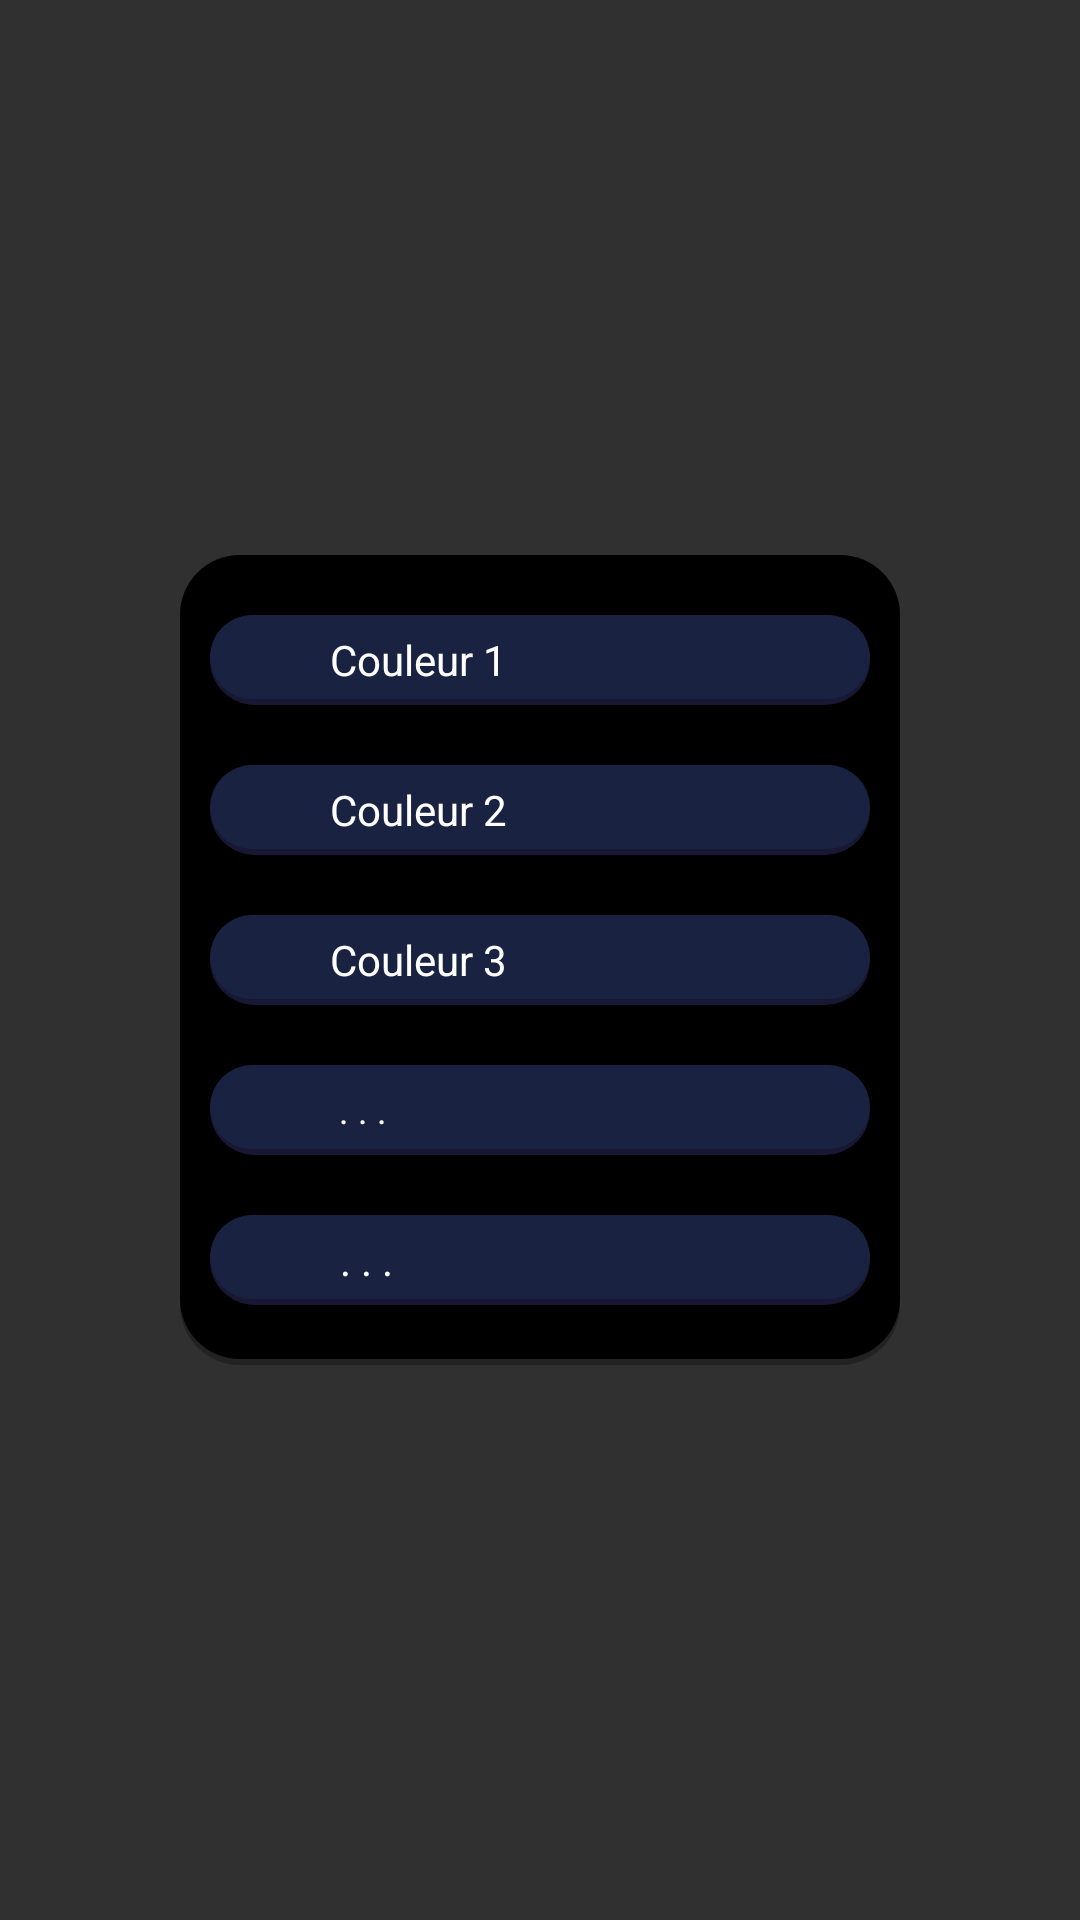

Here is an Android app screen rendered from its layout file. Give the layout XML and the strings, colors and styles it references.
<!-- AndroidManifest.xml: application theme AppTheme -->
<!-- res/layout/dialog_background_style.xml -->
<?xml version="1.0" encoding="utf-8"?>
<androidx.constraintlayout.widget.ConstraintLayout xmlns:android="http://schemas.android.com/apk/res/android"
    xmlns:app="http://schemas.android.com/apk/res-auto"
    xmlns:tools="http://schemas.android.com/tools"
    android:layout_width="wrap_content"
    android:layout_height="wrap_content"
    tools:ignore="ContentDescription,HardcodedText">

    <Space
        android:id="@+id/space"
        android:layout_width="10dp"
        android:layout_height="10dp"
        app:layout_constraintBottom_toBottomOf="@id/imageView3"
        app:layout_constraintStart_toStartOf="@id/imageView3"
        app:layout_constraintTop_toTopOf="@id/imageView3" />

    <Space
        android:id="@+id/space2"
        android:layout_width="10dp"
        android:layout_height="10dp"
        app:layout_constraintBottom_toBottomOf="@id/imageView3"
        app:layout_constraintStart_toEndOf="@id/textView4"
        app:layout_constraintTop_toTopOf="@id/imageView3" />

    <Space
        android:id="@+id/space3"
        android:layout_width="match_parent"
        android:layout_height="20dp"
        app:layout_constraintTop_toTopOf="@+id/imageView" />

    <Space
        android:id="@+id/space4"
        android:layout_width="match_parent"
        android:layout_height="20dp"
        app:layout_constraintTop_toBottomOf="@+id/imageView3" />

    <Space
        android:id="@+id/space5"
        android:layout_width="match_parent"
        android:layout_height="20dp"
        app:layout_constraintTop_toBottomOf="@+id/create_qr_code" />

    <Space
        android:id="@+id/space6"
        android:layout_width="match_parent"
        android:layout_height="20dp"
        app:layout_constraintTop_toBottomOf="@+id/load_qr_code_camera" />

    <Space
        android:id="@+id/space7"
        android:layout_width="match_parent"
        android:layout_height="20dp"
        app:layout_constraintTop_toBottomOf="@+id/load_qr_code_gallery" />

    <ImageView
        android:id="@+id/imageView"
        android:layout_width="240dp"
        android:layout_height="270dp"
        android:background="@drawable/bg_dialog"
        app:layout_constraintBottom_toBottomOf="parent"
        app:layout_constraintEnd_toEndOf="parent"
        app:layout_constraintStart_toStartOf="parent"
        app:layout_constraintTop_toTopOf="parent" />

    <ImageView
        android:id="@+id/create_qr_code"
        android:layout_width="220dp"
        android:layout_height="30dp"
        android:background="@drawable/bg_notes"
        app:layout_constraintEnd_toEndOf="parent"
        app:layout_constraintStart_toStartOf="parent"
        app:layout_constraintTop_toBottomOf="@id/space4" />

    <ImageView
        android:id="@+id/imageView3"
        android:layout_width="220dp"
        android:layout_height="30dp"
        android:background="@drawable/bg_notes"
        app:layout_constraintEnd_toEndOf="parent"
        app:layout_constraintStart_toStartOf="parent"
        app:layout_constraintTop_toBottomOf="@id/space3" />

    <ImageView
        android:id="@+id/load_qr_code_camera"
        android:layout_width="220dp"
        android:layout_height="30dp"
        android:background="@drawable/bg_notes"
        app:layout_constraintEnd_toEndOf="parent"
        app:layout_constraintStart_toStartOf="parent"
        app:layout_constraintTop_toBottomOf="@id/space5" />

    <ImageView
        android:id="@+id/load_qr_code_gallery"
        android:layout_width="220dp"
        android:layout_height="30dp"
        android:background="@drawable/bg_notes"
        app:layout_constraintEnd_toEndOf="parent"
        app:layout_constraintStart_toStartOf="parent"
        app:layout_constraintTop_toBottomOf="@id/space6" />

    <ImageView
        android:id="@+id/imageView4"
        android:layout_width="220dp"
        android:layout_height="30dp"
        android:background="@drawable/bg_notes"
        app:layout_constraintEnd_toEndOf="parent"
        app:layout_constraintStart_toStartOf="parent"
        app:layout_constraintTop_toBottomOf="@id/space7" />

    <ImageView
        android:id="@+id/imageView5"
        android:layout_width="20dp"
        android:layout_height="20dp"
        android:src="@drawable/rectangle_bar"
        app:layout_constraintBottom_toBottomOf="@id/imageView3"
        app:layout_constraintStart_toEndOf="@id/space"
        app:layout_constraintTop_toTopOf="@id/imageView3" />

    <ImageView
        android:id="@+id/textView4"
        android:layout_width="20dp"
        android:layout_height="20dp"
        android:src="@drawable/rectangle_bar"
        app:layout_constraintBottom_toBottomOf="@id/create_qr_code"
        app:layout_constraintStart_toEndOf="@id/space"
        app:layout_constraintTop_toTopOf="@id/create_qr_code" />

    <ImageView
        android:id="@+id/imageView6"
        android:layout_width="20dp"
        android:layout_height="20dp"
        android:src="@drawable/rectangle_bar"
        app:layout_constraintBottom_toBottomOf="@id/load_qr_code_camera"
        app:layout_constraintStart_toEndOf="@id/space"
        app:layout_constraintTop_toTopOf="@id/load_qr_code_camera" />

    <ImageView
        android:id="@+id/imageView7"
        android:layout_width="20dp"
        android:layout_height="20dp"
        android:src="@drawable/rectangle_bar"
        app:layout_constraintBottom_toBottomOf="@id/load_qr_code_gallery"
        app:layout_constraintStart_toEndOf="@id/space"
        app:layout_constraintTop_toTopOf="@id/load_qr_code_gallery" />

    <ImageView
        android:id="@+id/imageView8"
        android:layout_width="20dp"
        android:layout_height="20dp"
        android:background="@drawable/rectangle_bar"
        app:layout_constraintBottom_toBottomOf="@id/imageView4"
        app:layout_constraintStart_toEndOf="@id/space"
        app:layout_constraintTop_toTopOf="@id/imageView4" />

    <TextView
        android:id="@+id/lock"
        android:layout_width="wrap_content"
        android:layout_height="20dp"
        android:gravity="center_vertical"
        android:text="Couleur 1"
        android:textColor="#fff"
        app:layout_constraintBottom_toBottomOf="@id/imageView3"
        app:layout_constraintStart_toEndOf="@id/space2"
        app:layout_constraintTop_toTopOf="@id/imageView3" />

    <TextView
        android:id="@+id/textView6"
        android:layout_width="wrap_content"
        android:layout_height="20dp"
        android:gravity="center_vertical"
        android:text=" . . . "
        android:textColor="#fff"
        app:layout_constraintBottom_toBottomOf="@id/imageView4"
        app:layout_constraintStart_toEndOf="@id/space2"
        app:layout_constraintTop_toTopOf="@id/imageView4" />

    <TextView
        android:id="@+id/textView2"
        android:layout_width="wrap_content"
        android:layout_height="20dp"
        android:gravity="center_vertical"
        android:text="Couleur 2"
        android:textColor="#fff"
        app:layout_constraintBottom_toBottomOf="@id/create_qr_code"
        app:layout_constraintStart_toEndOf="@id/space2"
        app:layout_constraintTop_toTopOf="@id/create_qr_code" />

    <TextView
        android:id="@+id/textView5"
        android:layout_width="wrap_content"
        android:layout_height="20dp"
        android:gravity="center_vertical"
        android:text=" . . . "
        android:textColor="#fff"
        android:textSize="12sp"
        app:layout_constraintBottom_toBottomOf="@id/load_qr_code_gallery"
        app:layout_constraintStart_toEndOf="@id/space2"
        app:layout_constraintTop_toTopOf="@id/load_qr_code_gallery" />

    <TextView
        android:id="@+id/textView3"
        android:layout_width="wrap_content"
        android:layout_height="20dp"
        android:gravity="center_vertical"
        android:text="Couleur 3"
        android:textColor="#fff"
        app:layout_constraintBottom_toBottomOf="@id/load_qr_code_camera"
        app:layout_constraintStart_toEndOf="@id/space2"
        app:layout_constraintTop_toTopOf="@id/load_qr_code_camera" />
</androidx.constraintlayout.widget.ConstraintLayout>
<!-- resources referenced by this layout -->
<resources>
  <!-- drawable bg_dialog (drawable) -->
  <?xml version="1.0" encoding="utf-8"?>
  <layer-list xmlns:android="http://schemas.android.com/apk/res/android">
      <item>
          <shape
              android:shape="rectangle" >
              <size android:height="170dp" android:width="270dp"/>
              <solid android:color="#222" />
              <padding android:bottom="2dp"/>
              <corners android:radius="20dp" />
          </shape>
      </item>
      <item>
          <shape
              android:shape="rectangle" >
              <solid android:color="#000" />
              <corners android:radius="20dp" />
          </shape>
      </item>
  </layer-list>
  <!-- drawable bg_notes (drawable) -->
  <?xml version="1.0" encoding="utf-8"?>
  <layer-list xmlns:android="http://schemas.android.com/apk/res/android">
      <item>
          <shape
              android:shape="rectangle" >
              <size android:height="70dp" android:width="370dp"/>
              <solid android:color="#181834" />
              <padding android:bottom="2dp"/>
              <corners android:radius="20dp" />
          </shape>
      </item>
      <item>
          <shape
              android:shape="rectangle" >
              <solid android:color="#192241" />
              <corners android:radius="20dp" />
          </shape>
      </item>
  </layer-list>
  <!-- drawable rectangle_bar (drawable) -->
  <?xml version="1.0" encoding="utf-8"?>
  <layer-list xmlns:android="http://schemas.android.com/apk/res/android">
      <item>
          <shape
              android:shape="rectangle" >
              <size android:height="20dp" android:width="20dp"/>
          </shape>
      </item>
  </layer-list>
  <style name="AppTheme" parent="Theme.AppCompat.NoActionBar">
          
          <item name="colorPrimary">@color/colorPrimary</item>
          <item name="colorPrimaryDark">@color/colorPrimaryDark</item>
          <item name="colorAccent">@color/colorAccent</item>
          <item name="android:statusBarColor">@color/colorPrimary</item>
          <item name="android:navigationBarColor">@color/colorPrimaryDark</item>
      </style>
  <color name="colorPrimary">#181834</color>
  <color name="colorPrimaryDark">#0f0f22</color>
  <color name="colorAccent">#C33CBBFF</color>
</resources>
